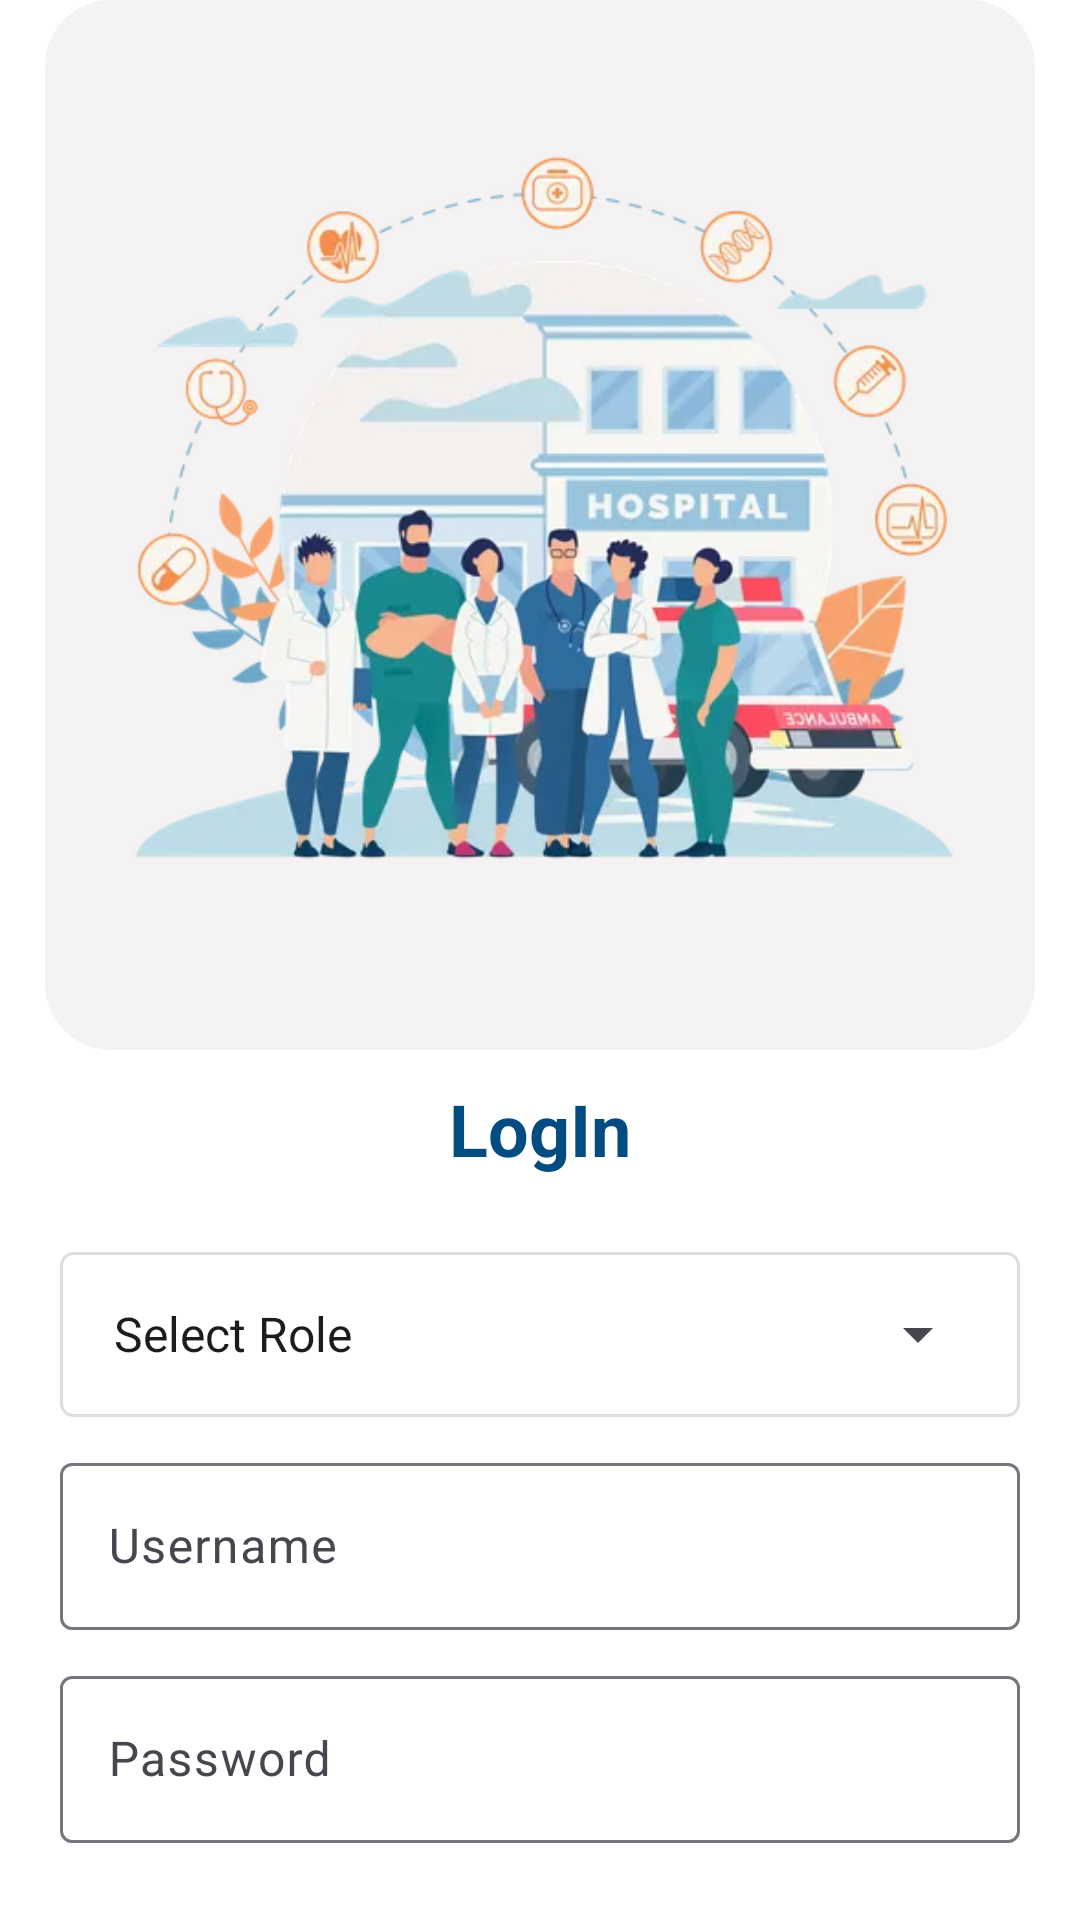

Produce the Android XML layout that renders to this screen, including the resource entries it uses.
<!-- AndroidManifest.xml: application theme Theme.IHospital -->
<!-- res/layout/activity_main.xml -->
<?xml version="1.0" encoding="utf-8"?>
<LinearLayout xmlns:android="http://schemas.android.com/apk/res/android"
    xmlns:app="http://schemas.android.com/apk/res-auto"
    xmlns:tools="http://schemas.android.com/tools"
    android:id="@+id/main"
    android:layout_width="match_parent"
    android:orientation="vertical"
   android:background="@color/white"
    android:layout_height="match_parent"
    tools:context=".loginpage.MainActivity">
    <ImageView
        android:id="@+id/profileImage"
        android:layout_width="match_parent"
        android:layout_height="350dp"
        android:layout_gravity="center"
       android:layout_marginLeft="15dp"
        android:layout_marginRight="15dp"
        android:src="@drawable/blueimagehospi"
        android:background="@drawable/image_background"/>
    <LinearLayout
        android:id="@+id/Edittextlogin"
        android:layout_width="match_parent"
        android:layout_height="wrap_content"
        android:orientation="vertical"
        android:layout_gravity="center"
        android:layout_margin="10dp">
        <TextView
            android:id="@+id/Loginpage"
            android:layout_width="match_parent"
            android:layout_height="wrap_content"
            android:text="LogIn"
            android:gravity="center"
            android:textColor="@color/hospiBlue"
            android:textSize="24dp"
            android:textStyle="bold"
            android:layout_marginBottom="25dp"/>

        <LinearLayout
            android:layout_width="match_parent"
            android:layout_height="55dp"
            android:layout_marginLeft="10dp"
            android:layout_marginRight="10dp"
            android:background="@drawable/background_card">

        <Spinner
            android:id="@+id/userTypeSpinner"
            android:layout_width="match_parent"
            android:layout_height="wrap_content"
            android:layout_marginLeft="10dp"
           android:layout_gravity="center"
            android:layout_marginRight="10dp"
            android:entries="@array/user_types"/>
        </LinearLayout>

        <com.google.android.material.textfield.TextInputLayout
            android:id="@+id/usernameInputLayout"
            android:layout_width="match_parent"
            android:layout_height="wrap_content"
            android:hint="Username"
            android:layout_margin="10dp">

            <com.google.android.material.textfield.TextInputEditText
                android:id="@+id/usernameEditText"
                android:layout_width="match_parent"
                android:layout_height="wrap_content"
                android:inputType="text" />
        </com.google.android.material.textfield.TextInputLayout>

        <com.google.android.material.textfield.TextInputLayout
            android:id="@+id/passwordInputLayout"
            android:layout_width="match_parent"
            android:layout_height="wrap_content"
            android:hint="Password"
            android:layout_marginLeft="10dp"
            android:layout_marginRight="10dp"
            android:layout_marginBottom="10dp">
            <com.google.android.material.textfield.TextInputEditText
                android:id="@+id/passwordEditText"
                android:layout_width="match_parent"
                android:layout_height="wrap_content"
                android:inputType="textPassword" />

        </com.google.android.material.textfield.TextInputLayout>
        <LinearLayout
            android:id="@+id/forgotpasswordlayout"
            android:layout_width="match_parent"
            android:layout_height="wrap_content"
            android:orientation="horizontal"
            android:layout_marginLeft="10dp"
            android:layout_marginRight="10dp">
            <TextView
                android:id="@+id/forgotpasswordId"
                android:layout_width="match_parent"
                android:layout_height="wrap_content"
                android:text="Forgot Password ?"
                android:textColor="@color/whatsupcolor"
                android:textSize="12sp"
                android:paddingTop="2dp"
                android:paddingBottom="3dp"
                android:textStyle="bold"
                android:layout_gravity="center"
                android:gravity="end"/>












        </LinearLayout>
        <androidx.appcompat.widget.AppCompatButton
          android:id="@+id/LoginButton"
          android:layout_width="250dp"
          android:layout_height="wrap_content"
          android:background="@drawable/button_background"
          android:text="LogIn"
            android:layout_marginTop="10dp"
          android:layout_gravity="center"
          android:textColor="@color/white"/>
    </LinearLayout>
    <LinearLayout
        android:id="@+id/ResendOtpLayout"
        android:layout_width="match_parent"
        android:layout_height="wrap_content"
        android:orientation="horizontal"
        android:gravity="center">
        <TextView
            android:id="@+id/OtpresendInfo"
            android:layout_width="wrap_content"
            android:layout_height="wrap_content"
            android:text="Not Registerd?"
            android:textSize="12sp"
            android:paddingTop="2dp"
            android:paddingBottom="3dp"
            android:layout_gravity="center" />
        <TextView
            android:id="@+id/OtpResendCall"
            android:layout_width="wrap_content"
            android:layout_height="wrap_content"
            android:text="Create account"
            android:textStyle="bold"
            android:textColor="@color/whatsupcolor"
            android:textSize="12sp"
            android:paddingLeft="6dp"
            android:paddingTop="2dp"
            android:paddingBottom="3dp"
            android:layout_gravity="center" />
    </LinearLayout>


</LinearLayout>
<!-- resources referenced by this layout -->
<resources>
  <string-array name="user_types">
          <item>Select Role</item>
          <item>Master Admin</item>
          <item>Admin</item>
          <item>Staff</item>
      </string-array>
  <color name="black">#FF000000</color>
  <color name="hospiBlue">#034c81</color>
  <color name="whatsupcolor">#075e54</color>
  <color name="white">#FFFFFFFF</color>
  <!-- drawable background_card (drawable) -->
  <?xml version="1.0" encoding="utf-8"?>
  <shape xmlns:android="http://schemas.android.com/apk/res/android">
      <corners android:radius="4dp"/>
      <solid android:color="@color/white"
          android:width="1dp"/>
      <stroke android:width="1dp"
          android:color="@color/Darkgrey"/>
  
  </shape>
  <!-- drawable blueimagehospi: webp bitmap (drawable, 35510 bytes) -->
  <!-- drawable button_background (drawable) -->
  <?xml version="1.0" encoding="utf-8"?>
  <shape xmlns:android="http://schemas.android.com/apk/res/android">
  <corners android:radius="10dp"/>
      <solid android:color="@color/whatsupcolor"/>
      <stroke android:color="@color/lightGrey"
          android:width="1dp"/>
  </shape>
  <!-- drawable image_background (drawable) -->
  <?xml version="1.0" encoding="utf-8"?>
  <shape xmlns:android="http://schemas.android.com/apk/res/android">
      <corners android:radius="22dp"/>
      <solid android:color="#F4F2F2"
          android:width="1dp"/>
  
  </shape>
  <style name="Theme.IHospital" parent="Base.Theme.IHospital" />
  <color name="Darkgrey">#DFDEDE</color>
  <color name="lightGrey">#FBF9F9</color>
  <style name="Base.Theme.IHospital" parent="Theme.Material3.DayNight.NoActionBar">
          
          
      </style>
</resources>
